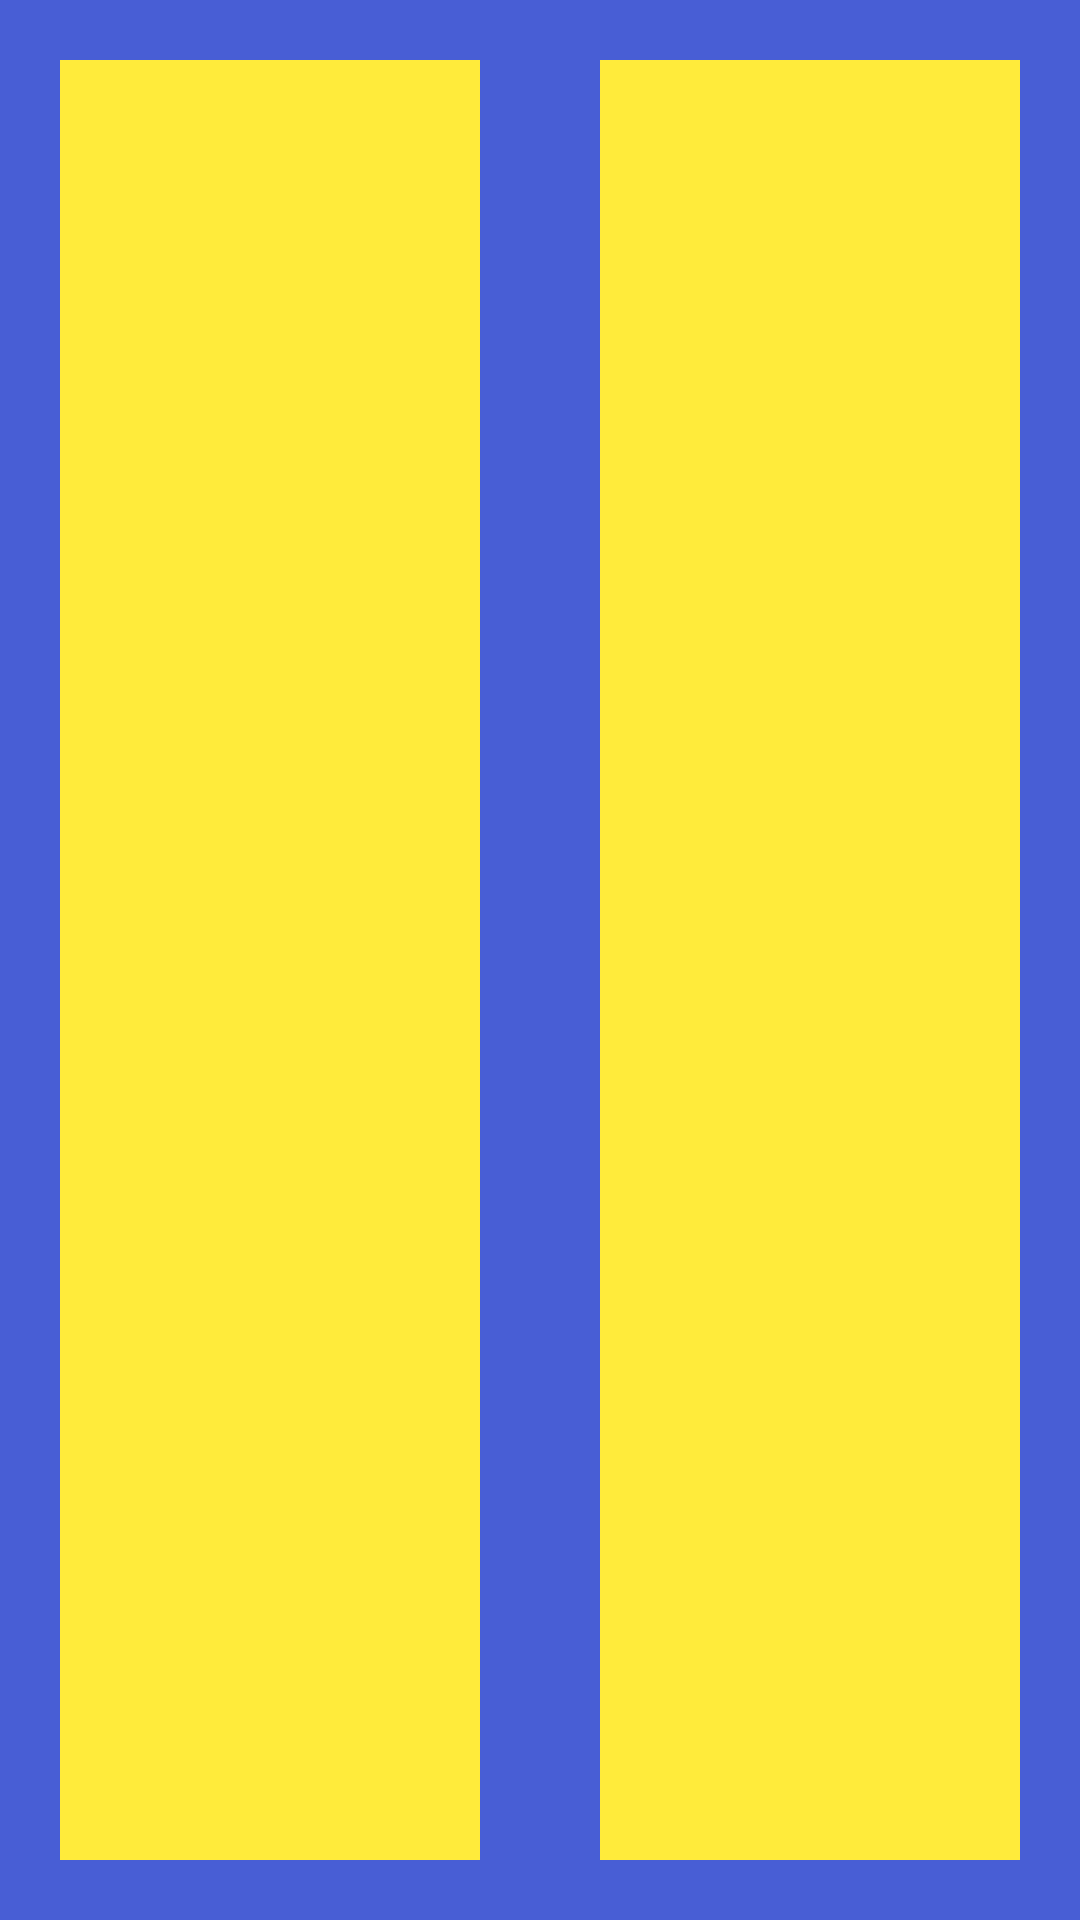

Here is an Android app screen rendered from its layout file. Give the layout XML and the strings, colors and styles it references.
<!-- AndroidManifest.xml: application theme Theme.CardWarGame -->
<!-- res/layout/activity_records.xml -->
<?xml version="1.0" encoding="utf-8"?>
<LinearLayout xmlns:android="http://schemas.android.com/apk/res/android"
    xmlns:app="http://schemas.android.com/apk/res-auto"
    xmlns:tools="http://schemas.android.com/tools"
    android:layout_width="match_parent"
    android:layout_height="match_parent"
    android:background="#485ED5"
    android:baselineAligned="false"
    android:layoutDirection="ltr"
    android:orientation="horizontal"
    tools:context=".RecordsActivity">


    <FrameLayout
        android:id="@+id/records_LAY_map"
        android:layout_width="0dp"
        android:layout_height="match_parent"
        android:layout_margin="20dp"
        android:layout_weight="1"
        android:background="#FFEB3B" />


    <FrameLayout
        android:id="@+id/records_LAY_list"
        android:layout_width="0dp"
        android:layout_height="match_parent"
        android:layout_margin="20dp"
        android:layout_weight="1"
        android:background="#FFEB3B" />

</LinearLayout>
<!-- resources referenced by this layout -->
<resources>
  <style name="Theme.CardWarGame" parent="Theme.MaterialComponents.DayNight.DarkActionBar">
          
          <item name="colorPrimary">@color/purple_500</item>
          <item name="colorPrimaryVariant">@color/purple_700</item>
          <item name="colorOnPrimary">@color/white</item>
          
          <item name="colorSecondary">@color/teal_200</item>
          <item name="colorSecondaryVariant">@color/teal_700</item>
          <item name="colorOnSecondary">@color/black</item>
          
          <item name="android:statusBarColor" tools:targetApi="l">?attr/colorPrimaryVariant</item>
          
      </style>
  <!-- not gathered from this repository: default colours our renderer supplied (Android Studio template values) -->
  <color name="purple_500">#FF6200EE</color>
  <color name="purple_700">#FF3700B3</color>
  <color name="teal_200">#FF03DAC5</color>
  <color name="teal_700">#FF018786</color>
  <color name="black">#FF000000</color>
  <color name="white">#FFFFFFFF</color>
</resources>
